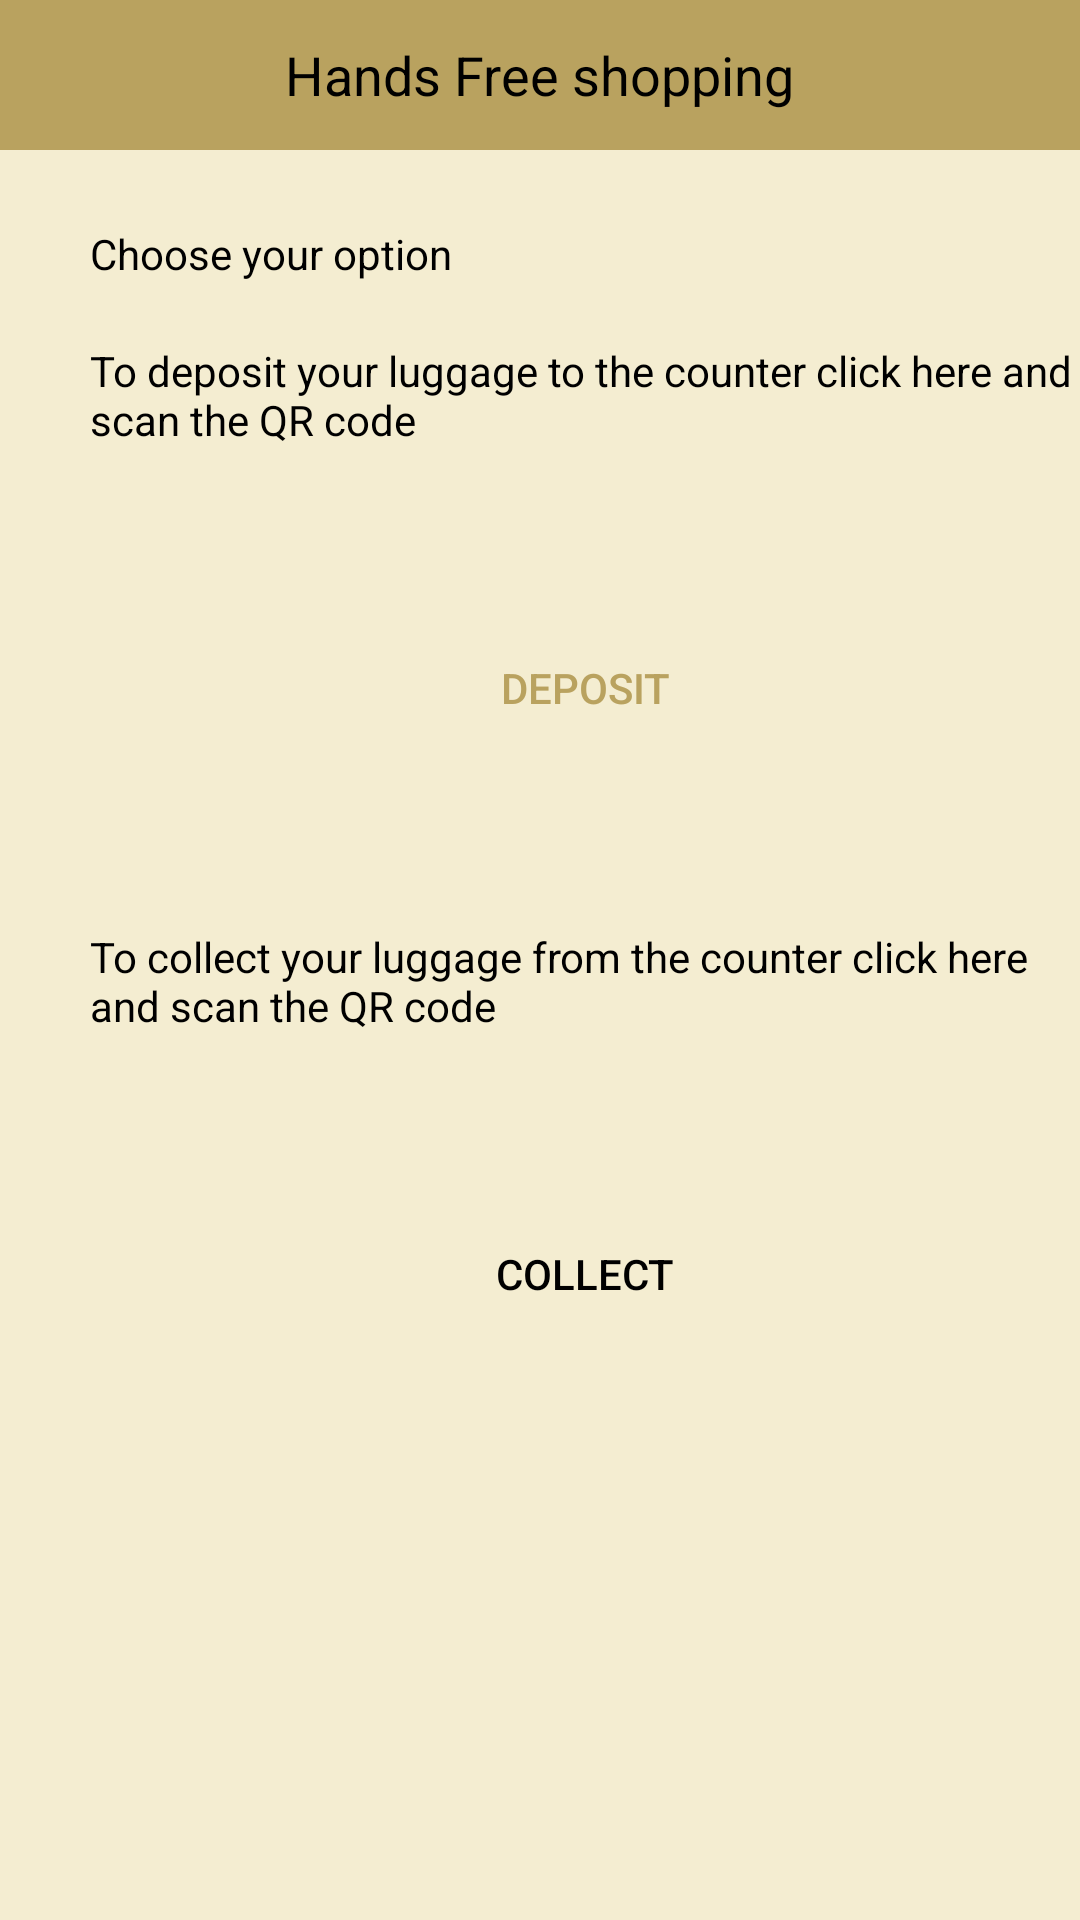

The Android layout XML behind this screen, and the referenced resources:
<!-- AndroidManifest.xml: application theme MotTheme -->
<!-- res/layout/activity_hands_free_shopping.xml -->
<?xml version="1.0" encoding="utf-8"?>
<LinearLayout xmlns:android="http://schemas.android.com/apk/res/android"
    xmlns:app="http://schemas.android.com/apk/res-auto"
    xmlns:tools="http://schemas.android.com/tools"
    android:layout_width="match_parent"
    android:layout_height="match_parent"
    android:background="#F4EDD1"
    tools:context="com.example.wot.malloftravancore.HandsFreeShoppingActivity"
    android:orientation="vertical">
    <LinearLayout
        android:layout_width="match_parent"
        android:layout_height="50dp"
        android:background="@color/colorPrimaryDark"
        android:gravity="center">
        <TextView
            android:layout_width="wrap_content"
            android:layout_height="wrap_content"
            android:text="Hands Free shopping"
            android:textSize="18dp"
            android:textColor="@color/colorPrimary"
            />
    </LinearLayout>
    <LinearLayout
        android:layout_width="match_parent"
        android:layout_height="wrap_content"
        android:weightSum="2"
        android:orientation="vertical"
        android:paddingLeft="30dp"
        >
        <TextView
            android:layout_width="wrap_content"
            android:layout_height="wrap_content"
            android:text="Choose your option"
            android:layout_weight=".5"
            android:paddingTop="25dp"
            android:textColor="@color/colorPrimary"
            />
        <TextView
            android:layout_width="wrap_content"
            android:layout_height="wrap_content"
            android:layout_weight=".5"
            android:text="To deposit your luggage to the counter click here and scan the QR code"
            android:paddingTop="20dp"
            android:paddingBottom="20dp"
            android:textColor="@color/colorPrimary"

            />
        <Button
            android:layout_width="120dp"
            android:layout_height="120dp"
            android:layout_weight="1"
            android:background="@drawable/roundedbutton"
            android:text="Deposit"
            android:textColor="@color/colorPrimaryDark"
            android:layout_gravity="center"/>
    </LinearLayout>
    <LinearLayout
        android:layout_width="match_parent"
        android:layout_height="wrap_content"
        android:weightSum="2"
        android:orientation="vertical"
        android:paddingLeft="30dp"
        >

        <TextView
            android:layout_width="wrap_content"
            android:layout_height="wrap_content"
            android:layout_weight=".5"
            android:text="To collect your luggage from the counter click here and scan the QR code"
            android:paddingTop="20dp"
            android:paddingBottom="20dp"
            android:textColor="@color/colorPrimary"

            />
        <Button
            android:layout_width="120dp"
            android:layout_height="120dp"
            android:layout_weight="1"
            android:background="@drawable/roundbutton2"
            android:text="Collect"
            android:textColor="@color/colorPrimary"
            android:layout_gravity="center"/>
    </LinearLayout>
</LinearLayout>
<!-- resources referenced by this layout -->
<resources>
  <color name="colorPrimary">#000000</color>
  <color name="colorPrimaryDark">#B9A25F</color>
  <style name="MotTheme" parent="Theme.AppCompat.Light.NoActionBar">
          
          <item name="colorPrimary">@color/colorPrimary</item>
          <item name="colorPrimaryDark">@color/colorPrimaryDark</item>
          <item name="colorAccent">@color/colorAccent</item>
      </style>
  <color name="colorAccent">#FFFFFF</color>
</resources>
